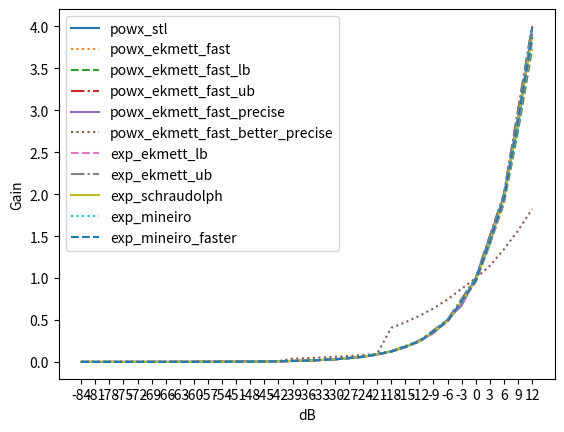

The matplotlib source for this figure:
import matplotlib.pyplot as plt
import numpy as np

"""
Converting dB into gain is often used in compressors, and rarely
graphical contexts. High accuracy is an absolute must in
compressors, but in graphics, small errors will result in an
offset of fraction of a pixel. In the case of sidechaining a
signal, lower accuracy may not be noticeable.

This makes the exp_mineiro function the only viable option
for an audio compressor. It's accurate enough to not introduce
noticeable aliasing, and is considerably faster than using
std::pow(10 ,x).
When pinpoint accuracy is not needed such as when sidechaining
or if used in graphics, the powx_ekmett_fast or exp_schraudolph
function are excellent choices.

The following table compares the speed and error margin of
different exp10 approxiamtions used in the following formula:
    exp10(x / 20)
    pow(10, x / 20)

SEC      xSPEED ERROR    NAME
0.055806                 pass
0.185658 1      0        powx_stl
0.091151 3.67   bad      powx_ekmett_fast_precise
0.090206 3.77   awful    powx_ekmett_fast_better_precise
0.081461 5.06   0.000001 exp_mineiro
0.066710 11.90  0.15     exp_mineiro_faster
0.065474 13.43  0.042    exp_ekmett_lb
0.065244 13.75  0.04     exp_ekmett_ub
0.063323 17.27  0.023    powx_ekmett_fast
0.063199 17.56  0.03     exp_schraudolph
0.063058 17.90  0.044    powx_ekmett_fast_lb
0.063003 18.04  0.04     powx_ekmett_fast_ub

- pass = no processing
- stl = pow(10, x)
- xSpeed of the exp10 function calculated: (stl - pass) / (other_sec - pass)
- Error is in gain
"""

powx_stl = [0.000063095693,0.000089125053,0.000125892519,0.000177827940,0.000251188554,0.000354813354,0.000501187285,0.000707945612,0.001000000047,0.001412537065,0.001995261991,0.002818383276,0.003981071059,0.005623413250,0.007943280041,0.011220183223,0.015848929062,0.022387212142,0.031622774899,0.044668357819,0.063095726073,0.089125081897,0.125892534852,0.177827939391,0.251188635826,0.354813367128,0.501187205315,0.707945764065,1.000000000000,1.412537574768,1.995262384415,2.818382978439,3.981071949005,]
powx_ekmett_fast = [0.000063993968,0.000094279647,0.000127060339,0.000187630765,0.000252263620,0.000373404473,0.000500813127,0.000743098557,0.000994205475,0.001478768885,0.001973554492,0.002942681313,0.003917396069,0.005855679512,0.007793933153,0.011651933193,0.015528440475,0.023185014725,0.030938148499,0.046132326126,0.061638593674,0.091789722443,0.122801780701,0.182628631592,0.244652748108,0.363355636597,0.487405776978,0.722908020020,0.971008300781,1.438217163086,1.934410095215,2.861206054688,3.853607177734,]
powx_ekmett_fast_lb = [0.000077143777,0.000106898602,0.000151235610,0.000210745260,0.000296369195,0.000415386632,0.000580530614,0.000818565488,0.001136645675,0.001612722874,0.002224460244,0.003176614642,0.004351258278,0.006255567074,0.008507251740,0.012315809727,0.016623854637,0.024240970612,0.032466411591,0.047700881958,0.063370227814,0.093839168549,0.124307632446,0.184553146362,0.245491027832,0.362855911255,0.484731674194,0.713211059570,0.956962585449,1.401428222656,1.888923645020,2.752838134766,3.727844238281,]
powx_ekmett_fast_ub = [0.000060684048,0.000090875663,0.000121418387,0.000181851909,0.000242937356,0.000363904983,0.000486075878,0.000728208572,0.000972550362,0.001457221806,0.001945905387,0.002916052938,0.003893420100,0.005835294724,0.007790029049,0.011677026749,0.015586495399,0.023366928101,0.031185865402,0.046759605408,0.062397241592,0.093570232391,0.124845981598,0.187243461609,0.249794960022,0.374691009521,0.499794006348,0.749794006348,1.000000000000,1.500411987305,2.001647949219,3.002471923828,4.006591796875,]
powx_ekmett_fast_precise = [0.000060606002,0.000086021624,0.000129869921,0.000173913038,0.000256410654,0.000341881765,0.000506329467,0.000672267517,0.001000000047,0.001418442116,0.001960793743,0.002797193360,0.003846144769,0.005517241545,0.007547187153,0.011494317092,0.015624940395,0.022471848875,0.030769230798,0.043956160545,0.060606002808,0.086021617055,0.129869922996,0.173913046718,0.256410658360,0.341881781816,0.506329476833,0.672267556190,1.000000000000,1.487503051758,1.974998474121,2.924987792969,3.899993896484,]
powx_ekmett_fast_better_precise = [0.000082747116,0.000096353615,0.000406226318,0.000472348416,0.000548873213,0.000638472091,0.000744808582,0.000873065786,0.001000000047,0.004272461403,0.004965832923,0.005771282595,0.006718446501,0.007848160341,0.009218933061,0.038614250720,0.044925946742,0.052205715328,0.060695417225,0.070722520351,0.082747116685,0.096353620291,0.406226336956,0.472348392010,0.548873186111,0.638472139835,0.744808614254,0.873065769672,1.000000000000,1.145389080048,1.342626810074,1.566239118576,1.821914434433,]
exp_ekmett_lb = [0.000059870072,0.000089118257,0.000119531527,0.000177819282,0.000238645822,0.000354802236,0.000476455316,0.000707935542,0.000951241702,0.001412525773,0.001899138093,0.002818375826,0.003791600466,0.005623400211,0.007569819689,0.011220037937,0.015112936497,0.022386670113,0.030172348022,0.044666290283,0.060237884521,0.089118957520,0.120261669159,0.177809715271,0.240096092224,0.354764938354,0.479335784912,0.707817077637,0.956962585449,1.412216186523,1.910507202148,2.817596435547,3.814178466797,]
exp_ekmett_ub = [0.000063958578,0.000094371848,0.000127499923,0.000188326463,0.000254165381,0.000375816599,0.000506658107,0.000749964267,0.001009978354,0.001496583223,0.002013266087,0.002986490726,0.004013180733,0.005959630013,0.007999598980,0.011892497540,0.015945792198,0.023731589317,0.031784534454,0.047356128693,0.063355445862,0.094498634338,0.126282691956,0.188569068909,0.251710891724,0.376283645630,0.501708984375,0.750854492188,1.000000000000,1.498291015625,1.996582031250,2.989746093750,3.986328125000,]
exp_schraudolph = [0.000060727354,0.000090832822,0.000121246092,0.000181248412,0.000242074952,0.000361660495,0.000483313575,0.000721652061,0.000964958221,0.001439958811,0.001926571131,0.002873241901,0.003846466541,0.005733132362,0.007679551840,0.011439502239,0.015332400799,0.022825598717,0.030611276627,0.045544147491,0.061115741730,0.090874671936,0.122017383575,0.181321144104,0.243607521057,0.361787796021,0.486358642578,0.721862792969,0.971008300781,1.440307617188,1.938598632812,2.873779296875,3.870361328125,]
exp_mineiro = [0.000063093845,0.000089125242,0.000125888735,0.000177828595,0.000251183286,0.000354815274,0.000501174480,0.000707946718,0.000999972224,0.001412540674,0.001995205879,0.002818405628,0.003980994225,0.005623430014,0.007943093777,0.011220216751,0.015848636627,0.022387385368,0.031622409821,0.044668674469,0.063095092773,0.089125633240,0.125890731812,0.177828788757,0.251186370850,0.354814529419,0.501182556152,0.707950592041,1.000000000000,1.412544250488,1.995285034180,2.818389892578,3.981079101562,]
exp_mineiro_faster = [0.000060748309,0.000090874266,0.000121287536,0.000181331299,0.000242157839,0.000361826271,0.000483479351,0.000721983612,0.000965289772,0.001440621912,0.001927234232,0.002874568105,0.003847792745,0.005735754967,0.007682204247,0.011444807053,0.015337705612,0.022836208344,0.030621886253,0.045565366745,0.061136960983,0.090917110443,0.122059822083,0.181406021118,0.243692398071,0.361957550049,0.486528396606,0.722202301025,0.971347808838,1.440986633301,1.939277648926,2.875122070312,3.871704101562,]
x_labels = [
    -84, -81, -78, -75,
    -72, -69, -66, -63,
    -60, -57, -54, -51,
    -48, -45, -42, -39,
    -36, -33, -30, -27,
    -24, -21, -18, -15,
    -12, -9, -6, -3,
    0, 3, 6, 9,
    12
]

class Styles:
    idx = 0
    types = ['solid', 'dotted', 'dashed', 'dashdot']

    def get(self):
        s = self.types[self.idx]
        self.idx = (self.idx + 1) & 3
        return s

linestyles = Styles()

fig, ax = plt.subplots()


x_ticks = [i for i in range(len(x_labels))]
x = [i for i in range(len(powx_stl))]

plt.xlabel('dB')
plt.xticks(ticks=x_ticks, labels=x_labels)
plt.ylabel('Gain')

ax.plot(powx_stl, label='powx_stl', linestyle=linestyles.get())
ax.plot(powx_ekmett_fast, label='powx_ekmett_fast', linestyle=linestyles.get())
ax.plot(powx_ekmett_fast_lb, label='powx_ekmett_fast_lb', linestyle=linestyles.get())
ax.plot(powx_ekmett_fast_ub, label='powx_ekmett_fast_ub', linestyle=linestyles.get())
ax.plot(powx_ekmett_fast_precise, label='powx_ekmett_fast_precise', linestyle=linestyles.get())
ax.plot(powx_ekmett_fast_better_precise, label='powx_ekmett_fast_better_precise', linestyle=linestyles.get())
ax.plot(exp_ekmett_lb, label='exp_ekmett_lb', linestyle=linestyles.get())
ax.plot(exp_ekmett_ub, label='exp_ekmett_ub', linestyle=linestyles.get())
ax.plot(exp_schraudolph, label='exp_schraudolph', linestyle=linestyles.get())
ax.plot(exp_mineiro, label='exp_mineiro', linestyle=linestyles.get())
ax.plot(exp_mineiro_faster, label='exp_mineiro_faster', linestyle=linestyles.get())

ax.legend()
plt.show()
